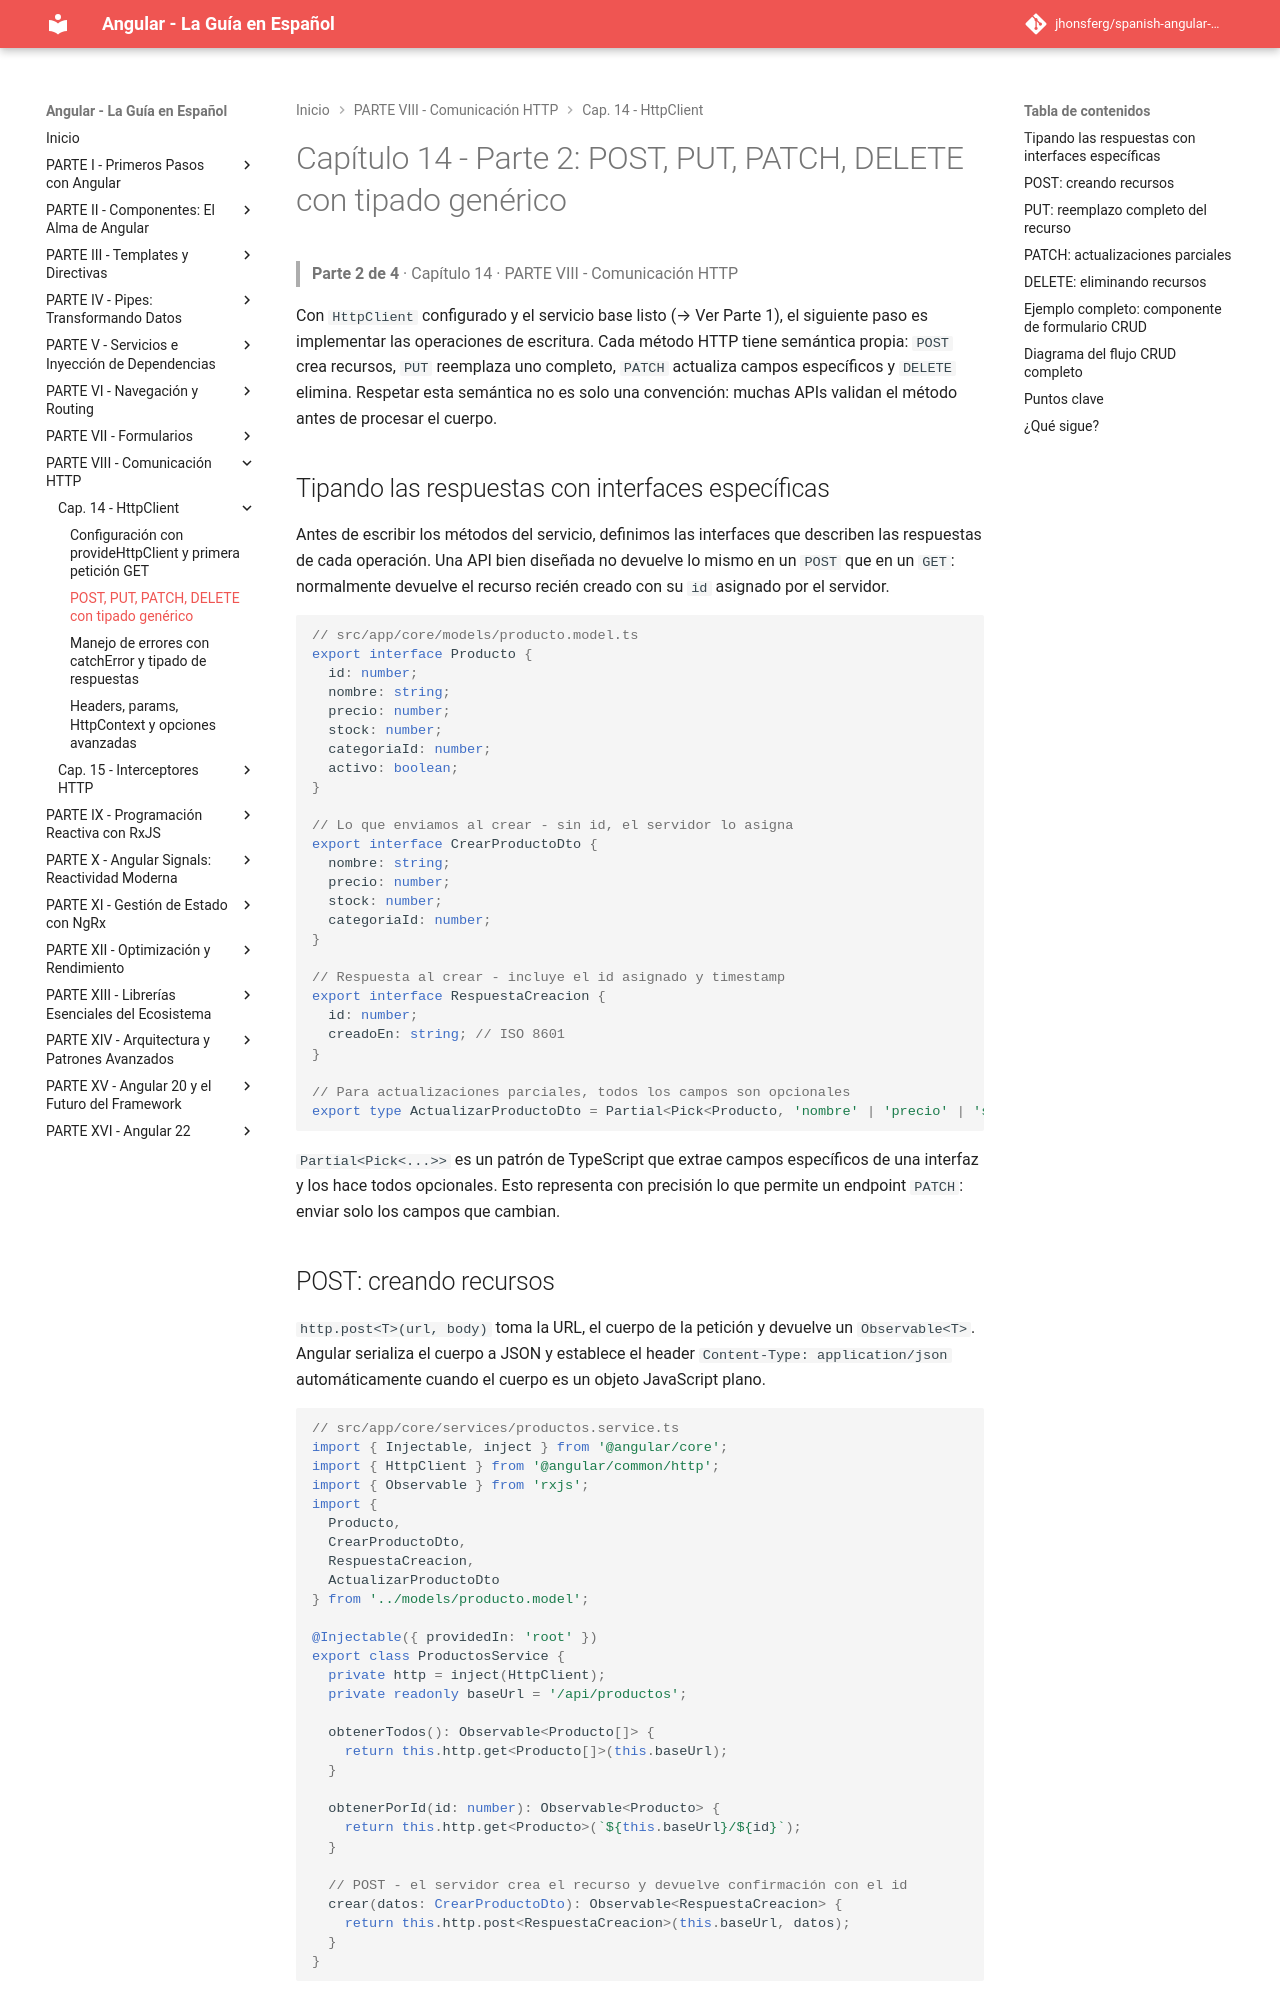

repository: jhonsferg/spanish-angular-guide · page: 14-httpclient/2-post-put-patch-delete-con-tipado-generico/index.html · generator: mkdocs

# Capítulo 14 - Parte 2: POST, PUT, PATCH, DELETE con tipado genérico

> **Parte 2 de 4** · Capítulo 14 · PARTE VIII - Comunicación HTTP

Con `HttpClient` configurado y el servicio base listo (→ Ver Parte 1), el siguiente paso es implementar las operaciones de escritura. Cada método HTTP tiene semántica propia: `POST` crea recursos, `PUT` reemplaza uno completo, `PATCH` actualiza campos específicos y `DELETE` elimina. Respetar esta semántica no es solo una convención: muchas APIs validan el método antes de procesar el cuerpo.

## Tipando las respuestas con interfaces específicas

Antes de escribir los métodos del servicio, definimos las interfaces que describen las respuestas de cada operación. Una API bien diseñada no devuelve lo mismo en un `POST` que en un `GET`: normalmente devuelve el recurso recién creado con su `id` asignado por el servidor.

```typescript
// src/app/core/models/producto.model.ts
export interface Producto {
  id: number;
  nombre: string;
  precio: number;
  stock: number;
  categoriaId: number;
  activo: boolean;
}

// Lo que enviamos al crear - sin id, el servidor lo asigna
export interface CrearProductoDto {
  nombre: string;
  precio: number;
  stock: number;
  categoriaId: number;
}

// Respuesta al crear - incluye el id asignado y timestamp
export interface RespuestaCreacion {
  id: number;
  creadoEn: string; // ISO 8601
}

// Para actualizaciones parciales, todos los campos son opcionales
export type ActualizarProductoDto = Partial<Pick<Producto, 'nombre' | 'precio' | 'stock' | 'activo'>>;
```

`Partial<Pick<...>>` es un patrón de TypeScript que extrae campos específicos de una interfaz y los hace todos opcionales. Esto representa con precisión lo que permite un endpoint `PATCH`: enviar solo los campos que cambian.
